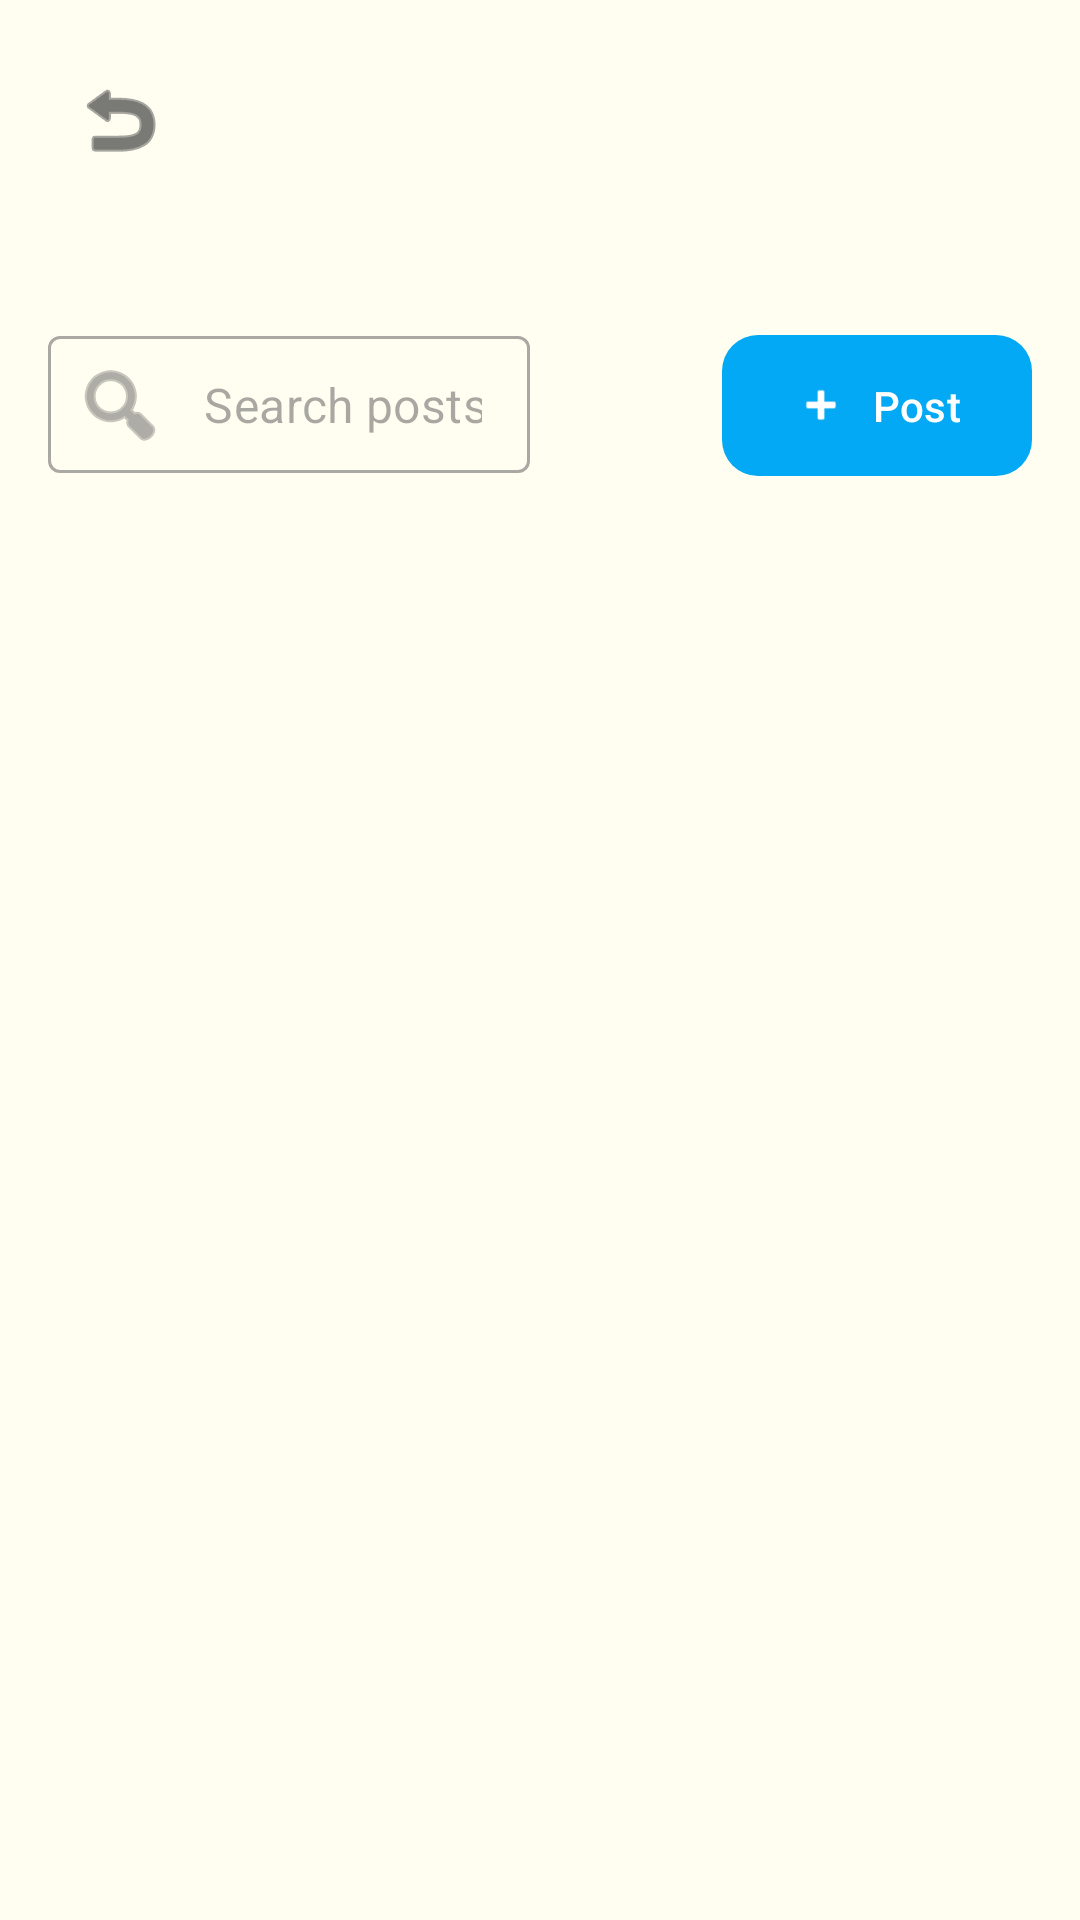

Write the Android layout XML for this screen, with the resource values it uses.
<!-- AndroidManifest.xml: application theme Theme.Forums -->
<!-- res/layout/activity_inside_the_forum.xml -->
<?xml version="1.0" encoding="utf-8"?>
<androidx.constraintlayout.widget.ConstraintLayout xmlns:android="http://schemas.android.com/apk/res/android"
    xmlns:app="http://schemas.android.com/apk/res-auto"
    xmlns:tools="http://schemas.android.com/tools"
    android:id="@+id/main"
    android:layout_width="match_parent"
    android:layout_height="match_parent"
    android:padding="16dp"
    android:background="@color/app_background"
    tools:context=".InsideTheForum">

    <ImageButton
        android:id="@+id/btnBackFromInsideForum"
        android:layout_width="48dp"
        android:layout_height="48dp"
        android:background="?android:attr/selectableItemBackgroundBorderless"
        android:contentDescription="Back"
        android:src="@android:drawable/ic_menu_revert"
        app:layout_constraintStart_toStartOf="parent"
        app:layout_constraintTop_toTopOf="parent"
        app:tint="#202124" />

    <TextView
        android:id="@+id/tvNameOfChosenForum"
        android:layout_width="0dp"
        android:layout_height="wrap_content"
        android:layout_marginStart="12dp"
        android:layout_marginEnd="12dp"
        android:textColor="@color/forum_title_blue"
        android:textSize="22sp"
        android:textStyle="bold"
        app:layout_constraintBottom_toBottomOf="@+id/btnBackFromInsideForum"
        app:layout_constraintEnd_toStartOf="@+id/tvDateOfChosenForum"
        app:layout_constraintStart_toEndOf="@+id/btnBackFromInsideForum"
        app:layout_constraintTop_toTopOf="@+id/btnBackFromInsideForum"
        tools:text="Gaming Forum" />

    <TextView
        android:id="@+id/tvDateOfChosenForum"
        android:layout_width="wrap_content"
        android:layout_height="wrap_content"
        android:textColor="#5F6368"
        android:textSize="12sp"
        app:layout_constraintBottom_toBottomOf="@+id/tvNameOfChosenForum"
        app:layout_constraintEnd_toEndOf="parent"
        app:layout_constraintTop_toTopOf="@+id/tvNameOfChosenForum"
        tools:text="May 14, 2026" />

    <TextView
        android:id="@+id/tvDescriptionOfChosenForum"
        android:layout_width="0dp"
        android:layout_height="wrap_content"
        android:layout_marginTop="12dp"
        android:textColor="@color/black"
        android:textSize="14sp"
        app:layout_constraintEnd_toEndOf="parent"
        app:layout_constraintStart_toStartOf="parent"
        app:layout_constraintTop_toBottomOf="@+id/btnBackFromInsideForum"
        tools:text="Discuss your favorite games and share strategies with the community." />

    <com.google.android.material.textfield.TextInputLayout
        android:id="@+id/layoutSearchPosts"
        style="@style/Widget.MaterialComponents.TextInputLayout.OutlinedBox"
        android:layout_width="0dp"
        android:layout_height="wrap_content"
        android:layout_marginTop="16dp"
        android:layout_marginEnd="8dp"
        app:hintEnabled="false"
        app:startIconDrawable="@android:drawable/ic_menu_search"
        app:layout_constraintEnd_toStartOf="@+id/btnSortToggle"
        app:layout_constraintStart_toStartOf="parent"
        app:layout_constraintTop_toBottomOf="@+id/tvDescriptionOfChosenForum">

        <com.google.android.material.textfield.TextInputEditText
            android:id="@+id/etSearchPosts"
            android:layout_width="match_parent"
            android:layout_height="wrap_content"
            android:hint="Search posts..."
            android:inputType="text"
            android:paddingVertical="12dp" />
    </com.google.android.material.textfield.TextInputLayout>

    <ImageButton
        android:id="@+id/btnSortToggle"
        android:layout_width="48dp"
        android:layout_height="48dp"
        android:layout_marginEnd="8dp"
        android:background="?android:attr/selectableItemBackgroundBorderless"
        android:src="@drawable/ic_swap_vert"
        android:contentDescription="Sort Posts"
        app:layout_constraintBottom_toBottomOf="@+id/layoutSearchPosts"
        app:layout_constraintEnd_toStartOf="@+id/btnNewPost"
        app:layout_constraintStart_toEndOf="@+id/layoutSearchPosts"
        app:layout_constraintTop_toTopOf="@+id/layoutSearchPosts" />

    <com.google.android.material.button.MaterialButton
        android:id="@+id/btnNewPost"
        android:layout_width="wrap_content"
        android:layout_height="55dp"
        android:text="Post"
        android:textColor="@android:color/white"
        app:backgroundTint="#03A9F4"
        app:cornerRadius="12dp"
        app:icon="@android:drawable/ic_input_add"
        app:layout_constraintBottom_toBottomOf="@+id/layoutSearchPosts"
        app:layout_constraintEnd_toEndOf="parent"
        app:layout_constraintTop_toTopOf="@+id/layoutSearchPosts" />

    <androidx.recyclerview.widget.RecyclerView
        android:id="@+id/rvPostOfForum"
        android:layout_width="0dp"
        android:layout_height="0dp"
        android:layout_marginTop="16dp"
        app:layout_constraintBottom_toBottomOf="parent"
        app:layout_constraintEnd_toEndOf="parent"
        app:layout_constraintStart_toStartOf="parent"
        app:layout_constraintTop_toBottomOf="@+id/layoutSearchPosts"
        tools:listitem="@layout/item_post" />

</androidx.constraintlayout.widget.ConstraintLayout>
<!-- res/layout/item_post.xml (included above) -->
<?xml version="1.0" encoding="utf-8"?>
<com.google.android.material.card.MaterialCardView xmlns:android="http://schemas.android.com/apk/res/android"
    xmlns:app="http://schemas.android.com/apk/res-auto"
    xmlns:tools="http://schemas.android.com/tools"
    android:layout_width="match_parent"
    android:layout_height="wrap_content"
    android:layout_marginHorizontal="8dp"
    android:layout_marginVertical="6dp"
    app:cardBackgroundColor="@color/bubble_background"
    app:cardCornerRadius="12dp"
    app:cardElevation="2dp"
    android:clickable="true"
    android:focusable="true"
    android:foreground="?android:attr/selectableItemBackground">

    <androidx.constraintlayout.widget.ConstraintLayout
        android:layout_width="match_parent"
        android:layout_height="wrap_content"
        android:padding="16dp">

        <TextView
            android:id="@+id/tvPostTitle"
            android:layout_width="0dp"
            android:layout_height="wrap_content"
            android:textColor="@color/post_title_purple"
            android:textSize="18sp"
            android:textStyle="bold"
            app:layout_constraintEnd_toEndOf="parent"
            app:layout_constraintStart_toStartOf="parent"
            app:layout_constraintTop_toTopOf="parent"
            tools:text="This is a really awesome post title!" />

        <TextView
            android:id="@+id/tvPostDate"
            android:layout_width="0dp"
            android:layout_height="wrap_content"
            android:layout_marginTop="6dp"
            android:textColor="@color/text_primary"
            android:textSize="14sp"
            app:layout_constraintEnd_toStartOf="@id/ivHasImageIndicator"
            app:layout_constraintStart_toStartOf="parent"
            app:layout_constraintTop_toBottomOf="@id/tvPostTitle"
            tools:text="May 14, 2026" />

        <ImageView
            android:id="@+id/ivHasImageIndicator"
            android:layout_width="20dp"
            android:layout_height="20dp"
            android:layout_marginTop="6dp"
            android:contentDescription="Contains image"
            android:src="@drawable/post_with_image"
            android:visibility="gone"
            app:layout_constraintEnd_toEndOf="parent"
            app:layout_constraintTop_toBottomOf="@id/tvPostTitle"
            app:tint="#5F6368"
            tools:visibility="visible" />

        <TextView
            android:id="@+id/tvVoteCount"
            android:layout_width="wrap_content"
            android:layout_height="wrap_content"
            android:layout_marginTop="16dp"
            android:gravity="center_vertical"
            android:textColor="#5F6368"
            android:textSize="14sp"
            android:textStyle="bold"
            android:drawablePadding="6dp"
            app:drawableStartCompat="@drawable/ic_heart"
            app:layout_constraintStart_toStartOf="parent"
            app:layout_constraintTop_toBottomOf="@id/tvPostDate"
            tools:text="125" />

        <TextView
            android:id="@+id/tvCommentCount"
            android:layout_width="wrap_content"
            android:layout_height="wrap_content"
            android:layout_marginStart="24dp"
            android:layout_marginTop="16dp"
            android:gravity="center_vertical"
            android:textColor="#5F6368"
            android:textSize="14sp"
            android:textStyle="bold"
            android:drawablePadding="6dp"
            app:drawableStartCompat="@drawable/ic_comment"
            app:layout_constraintBottom_toBottomOf="parent"
            app:layout_constraintStart_toEndOf="@id/tvVoteCount"
            app:layout_constraintTop_toBottomOf="@id/tvPostDate"
            tools:text="24" />

    </androidx.constraintlayout.widget.ConstraintLayout>
</com.google.android.material.card.MaterialCardView>
<!-- resources referenced by this layout -->
<resources>
  <color name="app_background">#FFFEF1</color>
  <color name="black">#FF000000</color>
  <color name="bubble_background">#FFFFFF</color>
  <color name="forum_title_blue">#3B82F6</color>
  <color name="post_title_purple">#8B5CF6</color>
  <color name="text_primary">#1E293B</color>
  <style name="Theme.Forums" parent="Base.Theme.Forums" />
  <style name="Base.Theme.Forums" parent="Theme.Material3.DayNight.NoActionBar">
          <item name="android:windowBackground">@color/app_background</item>
          <item name="android:colorBackground">@color/app_background</item>
      </style>
</resources>
